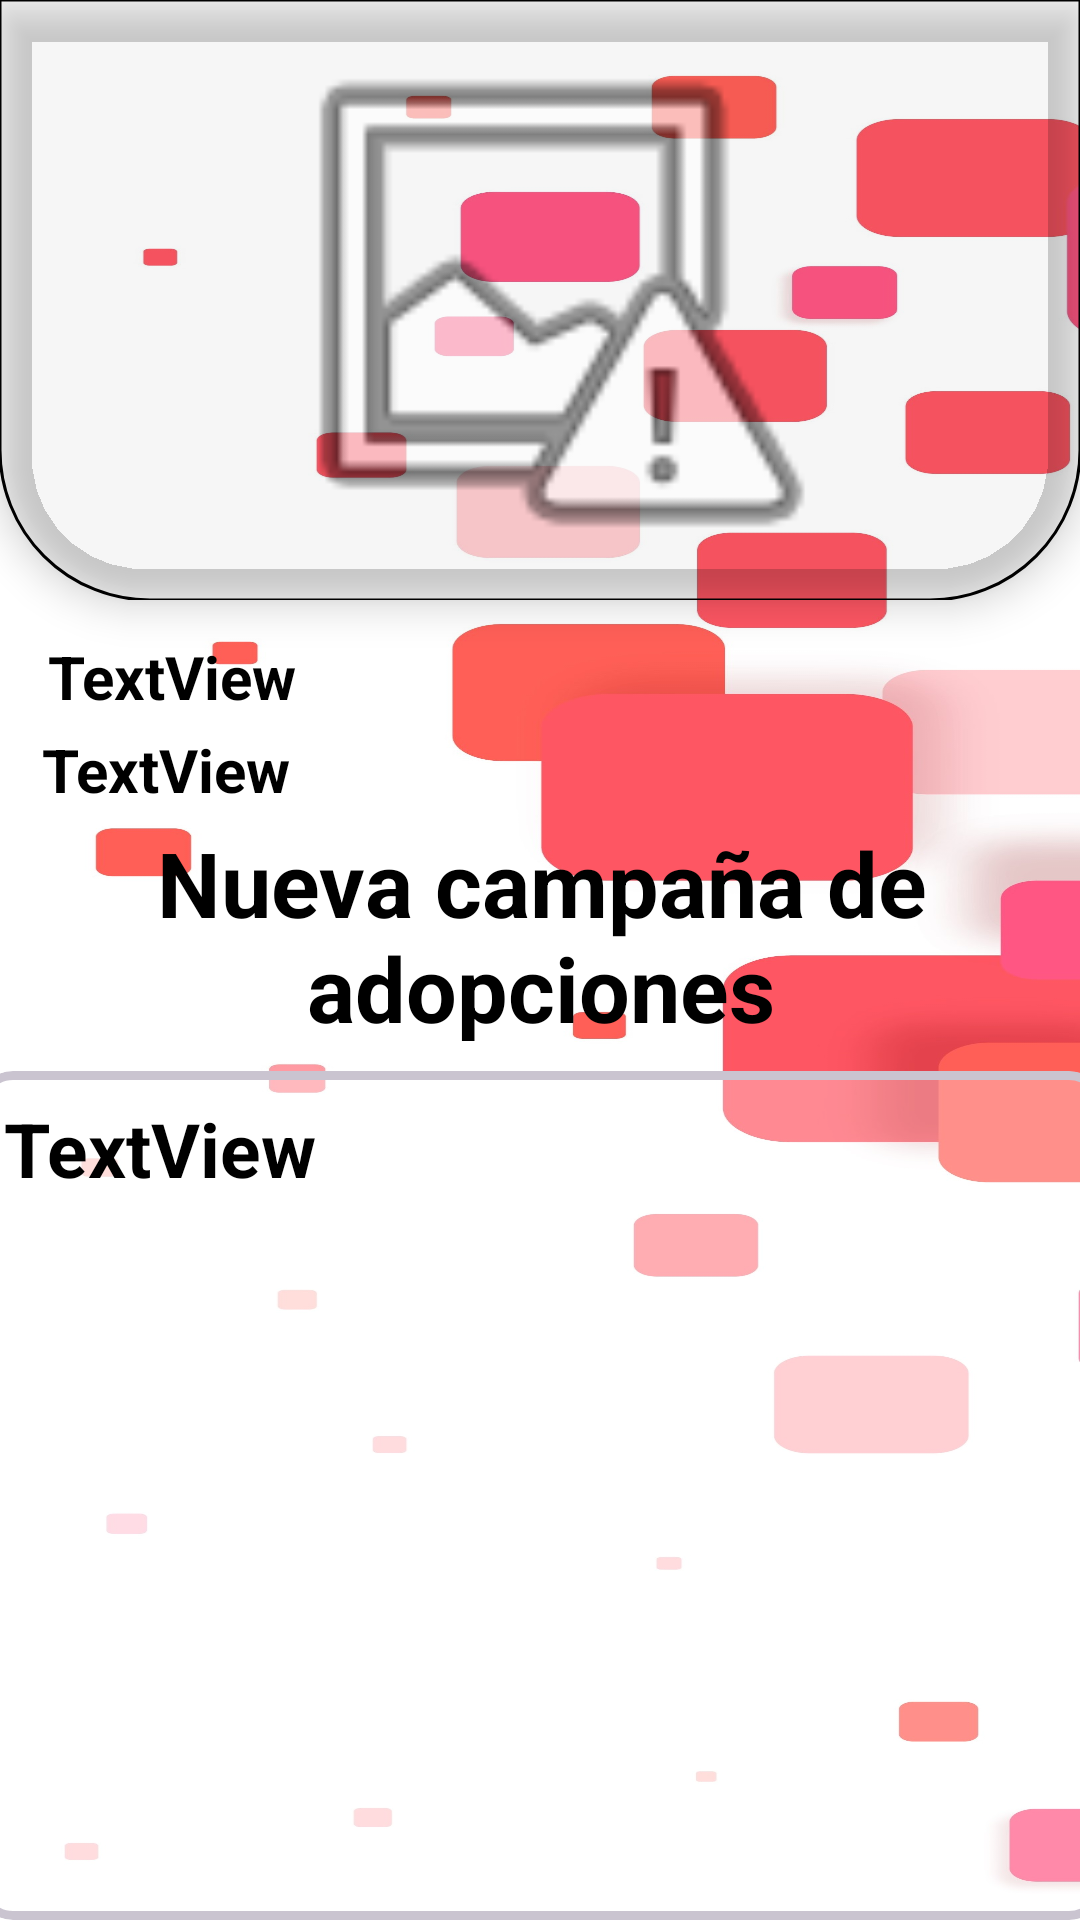

Android layout source for this screen:
<!-- AndroidManifest.xml: application theme Theme.Animalogistics -->
<!-- res/layout/fragment_detalle_noticia.xml -->
<?xml version="1.0" encoding="utf-8"?>
<FrameLayout xmlns:android="http://schemas.android.com/apk/res/android"
    xmlns:app="http://schemas.android.com/apk/res-auto"
    xmlns:tools="http://schemas.android.com/tools"
    android:layout_width="match_parent"
    android:layout_height="match_parent"
    android:background="@drawable/bcuadritorojo"
    tools:context=".UI.noticia.detalle.DetalleNoticiaFragment">


    <androidx.constraintlayout.widget.ConstraintLayout
        android:layout_width="match_parent"
        android:layout_height="match_parent">


        <com.google.android.material.imageview.ShapeableImageView
            android:id="@+id/IMGFotoNoticia"
            android:layout_width="0dp"
            android:layout_height="200dp"
            android:elevation="8dp"
            android:scaleType="fitCenter"
            app:layout_constraintEnd_toEndOf="parent"
            app:layout_constraintStart_toStartOf="parent"
            app:layout_constraintTop_toTopOf="parent"
            app:shapeAppearance="@style/banner"
            app:srcCompat="@android:drawable/ic_menu_report_image"
            app:strokeColor="#000000"
            app:strokeWidth="1dp" />

        <TextView
            android:id="@+id/TVCategoriaNoticia"
            android:layout_width="wrap_content"
            android:layout_height="wrap_content"
            android:layout_marginStart="16dp"
            android:layout_marginTop="12dp"
            android:text="TextView"
            android:textColor="#000000"
            android:textSize="20dp"
            android:textStyle="bold"
            app:layout_constraintStart_toStartOf="parent"
            app:layout_constraintTop_toBottomOf="@+id/IMGFotoNoticia" />


        <TextView
            android:id="@+id/TVAutorNoticia"
            android:layout_width="wrap_content"
            android:layout_height="wrap_content"
            android:layout_marginTop="4dp"
            android:text="TextView"
            android:textColor="#000000"
            android:textSize="20dp"
            android:textStyle="bold"
            app:layout_constraintEnd_toEndOf="parent"
            app:layout_constraintHorizontal_bias="0.051"
            app:layout_constraintStart_toStartOf="parent"
            app:layout_constraintTop_toBottomOf="@+id/TVCategoriaNoticia" />

        <TextView
            android:id="@+id/TVTituloNoticia"
            android:layout_width="370dp"
            android:layout_height="73dp"
            android:layout_marginTop="4dp"
            android:gravity="center"
            android:justificationMode="none"
            android:text="Nueva campaña de adopciones"
            android:textColor="#000000"
            android:textSize="30dp"
            android:textStyle="bold"
            app:layout_constraintEnd_toEndOf="parent"
            app:layout_constraintStart_toStartOf="parent"
            app:layout_constraintTop_toBottomOf="@+id/TVAutorNoticia" />

        <com.google.android.material.card.MaterialCardView
            android:layout_width="376dp"
            android:layout_height="0dp"
            android:layout_marginTop="10dp"
            app:cardBackgroundColor="#4DFFFFFF"
            app:layout_constraintBottom_toBottomOf="parent"
            app:layout_constraintEnd_toEndOf="parent"
            app:layout_constraintStart_toStartOf="parent"
            app:layout_constraintTop_toBottomOf="@+id/TVTituloNoticia"
            app:strokeWidth="3dp">


            <ScrollView
                android:layout_width="match_parent"
                android:layout_height="match_parent"
                android:layout_margin="5dp"
                android:padding="4dp"
                app:layout_constraintBottom_toBottomOf="parent"
                app:layout_constraintEnd_toEndOf="parent"
                app:layout_constraintHorizontal_bias="0.0"
                app:layout_constraintStart_toStartOf="parent"
                app:layout_constraintTop_toBottomOf="@+id/TVTituloNoticia">

                <LinearLayout
                    android:layout_width="match_parent"
                    android:layout_height="match_parent"
                    android:orientation="vertical">

                    <TextView
                        android:id="@+id/TVContenidoNoticia"
                        android:layout_width="match_parent"
                        android:layout_height="match_parent"
                        android:justificationMode="inter_word"
                        android:text="TextView"
                        android:textColor="#000000"
                        android:textSize="25dp"
                        android:textStyle="bold" />
                </LinearLayout>
            </ScrollView>


        </com.google.android.material.card.MaterialCardView>


    </androidx.constraintlayout.widget.ConstraintLayout>


</FrameLayout>
<!-- resources referenced by this layout -->
<resources>
  <!-- drawable bcuadritorojo: jpg bitmap (drawable, 281087 bytes) -->
  <style name="banner" parent="">
          <item name="cornerSizeBottomRight">50dp</item>
          <item name="cornerSizeBottomLeft">50dp</item>
          <item name="cornerSizeTopLeft">0dp</item>
          <item name="cornerSizeTopRight">0dp</item>
      </style>
  <style name="Theme.Animalogistics" parent="Base.Theme.Animalogistics" />
  <style name="Base.Theme.Animalogistics" parent="Theme.Material3.Light.NoActionBar">
          
          
  
      </style>
</resources>
